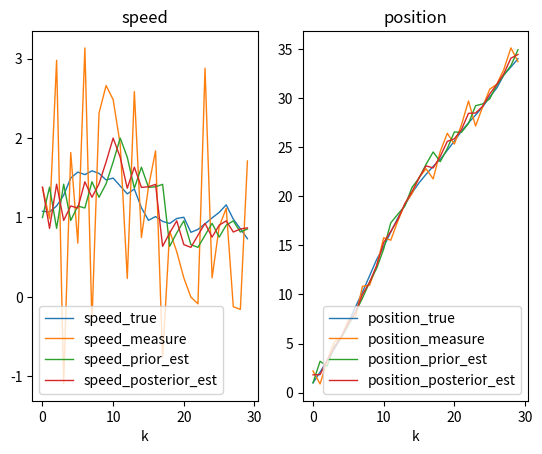

Python code for this plot:
# https://zhuanlan.zhihu.com/p/48876718
# https://www.bilibili.com/video/BV1dV411B7ME?share_source=copy_web
# DR_CAN例子的python实现
import numpy as np
import matplotlib.pyplot as plt


def gaussian_distribution_generator(var):
    return np.random.normal(loc=0.0, scale=var, size=None)


# 状态转移矩阵，上一时刻的状态转移到当前时刻
A = np.array([[1, 1],
              [0, 1]])

# 过程噪声协方差矩阵Q，p(w)~N(0,Q)，噪声来自真实世界中的不确定性
Q = np.array([[0.1, 0],
              [0, 0.1]])

# 观测噪声协方差矩阵R，p(v)~N(0,R)
R = np.array([[1, 0],
              [0, 1]])

# 状态观测矩阵
H = np.array([[1, 0],
              [0, 1]])

# 控制输入矩阵B
B = None
# 初始位置与速度
X0 = np.array([[0],
               [1]])

# 状态估计协方差矩阵P初始化
P = np.array([[1, 0],
              [0, 1]])

if __name__ == "__main__":
    # ---------------------------初始化-------------------------
    X_true = np.array(X0)  # 真实状态初始化
    X_posterior = np.array(X0)
    P_posterior = np.array(P)

    speed_true = []
    position_true = []

    speed_measure = []
    position_measure = []

    speed_prior_est = []
    position_prior_est = []

    speed_posterior_est = []
    position_posterior_est = []

    for i in range(30):
        # -----------------------生成真实值----------------------
        # 生成过程噪声
        w = np.array([[gaussian_distribution_generator(Q[0, 0])],
                      [gaussian_distribution_generator(Q[1, 1])]])
        X_true = np.dot(A, X_true) + w  # 得到当前时刻状态
        speed_true.append(X_true[1, 0])
        position_true.append(X_true[0, 0])
        # -----------------------生成观测值----------------------
        # 生成观测噪声
        v = np.array([[gaussian_distribution_generator(R[0, 0])],
                      [gaussian_distribution_generator(R[1, 1])]])

        Z_measure = np.dot(H, X_true) + v  # 生成观测值,H为单位阵E
        position_measure.append(Z_measure[0, 0])
        speed_measure.append(Z_measure[1, 0])
        # ----------------------进行先验估计---------------------
        X_prior = np.dot(A, X_posterior)
        position_prior_est.append(X_prior[0, 0])
        speed_prior_est.append(X_prior[1, 0])
        # 计算状态估计协方差矩阵P
        P_prior_1 = np.dot(A, P_posterior)
        P_prior = np.dot(P_prior_1, A.T) + Q
        # ----------------------计算卡尔曼增益,用numpy一步一步计算Prior and posterior
        k1 = np.dot(P_prior, H.T)
        k2 = np.dot(np.dot(H, P_prior), H.T) + R
        K = np.dot(k1, np.linalg.inv(k2))
        # ---------------------后验估计------------
        X_posterior_1 = Z_measure - np.dot(H, X_prior)
        X_posterior = X_prior + np.dot(K, X_posterior_1)
        position_posterior_est.append(X_posterior[0, 0])
        speed_posterior_est.append(X_posterior[1, 0])
        # 更新状态估计协方差矩阵P
        P_posterior_1 = np.eye(2) - np.dot(K, H)
        P_posterior = np.dot(P_posterior_1, P_prior)

    # 可视化显示
    if True:
        fig, axs = plt.subplots(1, 2)
        axs[0].plot(speed_true, "-", label="speed_true", linewidth=1)  # Plot some data on the axes.
        axs[0].plot(speed_measure, "-", label="speed_measure", linewidth=1)  # Plot some data on the axes.
        axs[0].plot(speed_prior_est, "-", label="speed_prior_est", linewidth=1)  # Plot some data on the axes.
        axs[0].plot(speed_posterior_est, "-", label="speed_posterior_est", linewidth=1)  # Plot some data on the axes.
        axs[0].set_title("speed")
        axs[0].set_xlabel('k')  # Add an x-label to the axes.
        axs[0].legend()  # Add a legend.

        axs[1].plot(position_true, "-", label="position_true", linewidth=1)  # Plot some data on the axes.
        axs[1].plot(position_measure, "-", label="position_measure", linewidth=1)  # Plot some data on the axes.
        axs[1].plot(position_prior_est, "-", label="position_prior_est", linewidth=1)  # Plot some data on the axes.
        axs[1].plot(position_posterior_est, "-", label="position_posterior_est",
                    linewidth=1)  # Plot some data on the axes.
        axs[1].set_title("position")
        axs[1].set_xlabel('k')  # Add an x-label to the axes.
        axs[1].legend()  # Add a legend.

        plt.show()